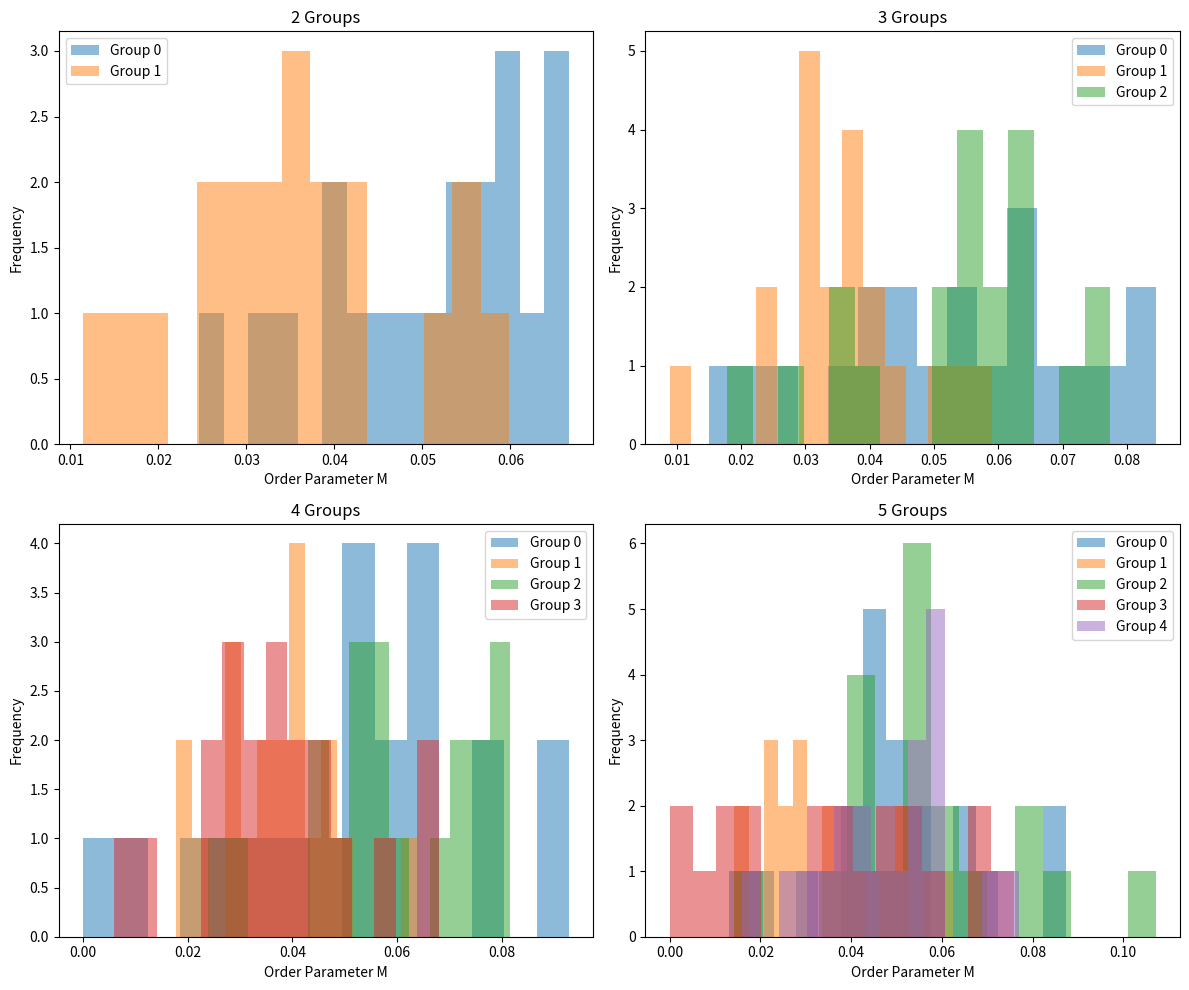

Write Python code to recreate this figure.
"""
多稳态超图 v3 - 重新定义稳定态
======================
核心问题：原来双稳态是指"同一系统不同初始条件→不同吸引子"
多群体应该看：不同初始条件下，群体分布是否呈现不同模式

新思路：
- 把多群体超图看作"多个独立的双稳态系统"
- 关键指标：群体间的序参量差异
- 如果某些群体→M≈1（高活跃），某些群体→M≈0.45（低活跃），就是多稳态
"""

import numpy as np
import random
import matplotlib.pyplot as plt
import os

os.makedirs('F:/hypergraph_bistability/figures/multi_stability', exist_ok=True)


class MultiGroupV3:
    """改进版多群体超图"""
    
    def __init__(self, N=50, n_groups=3, gamma=0.35, seed=42):
        random.seed(seed)
        np.random.seed(seed)
        
        self.N = N
        self.n_groups = n_groups
        self.gamma = gamma
        self.K = int(gamma * N)
        
        # 节点分组
        self.group_assignments = {}
        nodes_per_group = N // n_groups
        for i in range(n_groups):
            start = i * nodes_per_group
            end = start + nodes_per_group if i < n_groups - 1 else N
            for v in range(start, end):
                self.group_assignments[v] = i
        
        # 初始化
        self.V = list(range(N))
        self.E = []
        
        # 群体初始状态分化 (关键!)
        # 某些群体初始度高，某些初始度低
        for g in range(n_groups):
            group_nodes = [v for v in self.V if self.group_assignments[v] == g]
            # 交替设置初始度
            if g % 2 == 0:
                # 高初始度
                for v in group_nodes[:len(group_nodes)//2]:
                    self.E.append(frozenset([v, (v+1)%N]))
            else:
                # 低初始度 (只有少量超边)
                if group_nodes:
                    self.E.append(frozenset([group_nodes[0], group_nodes[0]]))
    
    def get_node_degree(self, v):
        return sum(1 for e in self.E if v in e)
    
    def get_group_M(self, g):
        """群体g的序参量：归一化平均度"""
        group_nodes = [v for v in self.V if self.group_assignments[v] == g]
        if not group_nodes:
            return 0.0
        degrees = [self.get_node_degree(v) for v in group_nodes]
        return np.mean(degrees) / max(self.K, 1)
    
    def apply_rules(self):
        """动力学规则 - 简化版"""
        avg_deg = len(self.E) / max(len(self.V), 1)
        
        # 生长
        if random.random() < 0.35:
            v = random.choice(self.V)
            w = len(self.V)
            self.V.append(w)
            self.group_assignments[w] = self.group_assignments[v]
            self.E.append(frozenset([v, w]))
        
        # 融合
        if random.random() < 0.3 and len(self.E) >= 2:
            e1, e2 = random.sample(self.E, 2)
            if len(e1 & e2) >= 1:
                g1 = self.group_assignments[list(e1)[0]]
                g2 = self.group_assignments[list(e2)[0]]
                
                # 同群体容易融合，异群体难
                if g1 == g2:
                    new_e = frozenset(e1 | e2)
                    if new_e not in self.E and len(new_e) <= self.K:
                        self.E.append(new_e)
                        self.E.remove(e1)
                        self.E.remove(e2)
                else:
                    if random.random() < 0.1:  # 异群体只有10%概率融合
                        new_e = frozenset(e1 | e2)
                        if new_e not in self.E and len(new_e) <= self.K:
                            self.E.append(new_e)
                            self.E.remove(e1)
                            self.E.remove(e2)
        
        # 分裂
        if random.random() < 0.15:
            large = [e for e in self.E if len(e) > 2]
            if large:
                e = random.choice(large)
                nodes = list(e)
                if len(nodes) >= 2:
                    split = len(nodes) // 2
                    self.E.append(frozenset(nodes[:split]))
                    self.E.append(frozenset(nodes[split:]))
                    self.E.remove(e)
        
        # 删除
        if random.random() < 0.2:
            if len(self.E) > 2:
                self.E.pop(random.randrange(len(self.E)))
    
    def run(self, steps=80):
        """运行"""
        history = []
        for _ in range(steps):
            self.apply_rules()
            M = [self.get_group_M(g) for g in range(self.n_groups)]
            history.append(M)
        return np.array(history)


def analyze_multistability():
    """分析多稳态"""
    
    print("=" * 60)
    print("多稳态分析 v3")
    print("=" * 60)
    
    results = {}
    
    # 测试不同初始条件
    for n_groups in [2, 3, 4, 5]:
        print(f"\n群体数: {n_groups}")
        
        # 多次运行，看分布
        all_M = []
        for seed in range(20):
            sys = MultiGroupV3(N=40, n_groups=n_groups, gamma=0.35, seed=seed)
            history = sys.run(steps=60)
            final_M = history[-1]
            all_M.append(final_M)
        
        all_M = np.array(all_M)
        
        # 分析稳态分布
        print(f"  最终序参量分布:")
        for g in range(n_groups):
            vals = all_M[:, g]
            print(f"    群体{g}: mean={np.mean(vals):.2f}, std={np.std(vals):.2f}, range=[{np.min(vals):.2f}, {np.max(vals):.2f}]")
        
        # 检查是否有双峰分布（表示多稳态）
        combined = all_M.flatten()
        hist, bins = np.histogram(combined, bins=20)
        peaks = np.where((hist[1:-1] > hist[:-2]) & (hist[1:-1] > hist[2:]))[0]
        
        print(f"  直方图峰值数: {len(peaks)}")
        
        # 计算群体间差异
        between_group_var = np.var([np.mean(all_M[:, g]) for g in range(n_groups)])
        within_group_var = np.mean([np.var(all_M[:, g]) for g in range(n_groups)])
        
        print(f"  组间方差: {between_group_var:.3f}")
        print(f"  组内方差: {within_group_var:.3f}")
        
        results[n_groups] = {
            'all_M': all_M,
            'peaks': len(peaks),
            'between_var': between_group_var,
            'within_var': within_group_var
        }
    
    # 绘图
    fig, axes = plt.subplots(2, 2, figsize=(12, 10))
    for idx, n_groups in enumerate([2, 3, 4, 5]):
        ax = axes[idx // 2, idx % 2]
        all_M = results[n_groups]['all_M']
        
        for g in range(n_groups):
            ax.hist(all_M[:, g], bins=15, alpha=0.5, label=f'Group {g}')
        
        ax.set_xlabel('Order Parameter M')
        ax.set_ylabel('Frequency')
        ax.set_title(f'{n_groups} Groups')
        ax.legend()
    
    plt.tight_layout()
    plt.savefig('F:/hypergraph_bistability/figures/multi_stability/v3_distribution.png', dpi=150)
    plt.close()
    
    return results


def test_bistability_per_group():
    """测试每个群体内部是否有双稳态"""
    
    print("\n" + "=" * 60)
    print("测试：每个群体内部的双稳态")
    print("=" * 60)
    
    # 方法：固定群体数，改变gamma，看是否每个群体内部有双稳态
    for gamma in [0.2, 0.3, 0.35, 0.4, 0.5]:
        print(f"\ngamma: {gamma}")
        
        all_final_M = []
        for seed in range(30):
            sys = MultiGroupV3(N=40, n_groups=3, gamma=gamma, seed=seed)
            history = sys.run(steps=60)
            final_M = history[-1]
            all_final_M.append(np.mean(final_M))
        
        all_final_M = np.array(all_final_M)
        
        # 检查分布
        hist, bins = np.histogram(all_final_M, bins=20)
        
        # 找峰值
        peaks = []
        for i in range(1, len(hist) - 1):
            if hist[i] > hist[i-1] and hist[i] > hist[i+1]:
                peaks.append((bins[i] + bins[i+1]) / 2)
        
        print(f"  峰值位置: {peaks}")
        print(f"  M分布: mean={np.mean(all_final_M):.2f}, std={np.std(all_final_M):.2f}")


if __name__ == "__main__":
    results = analyze_multistability()
    test_bistability_per_group()
    print("\n完成!")
